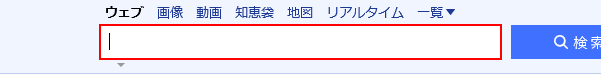
Task: 空のプロジェクト
Workflow: 1シーケンス

Step 1: テキストを設定 'INPUT' on the text box

Step 2: click on the element '検索' (no picture)

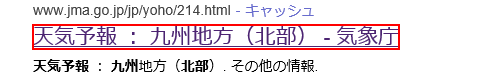
Step 3: click on the element '天気予報 ： 九州地方（北部） - 気象庁'
